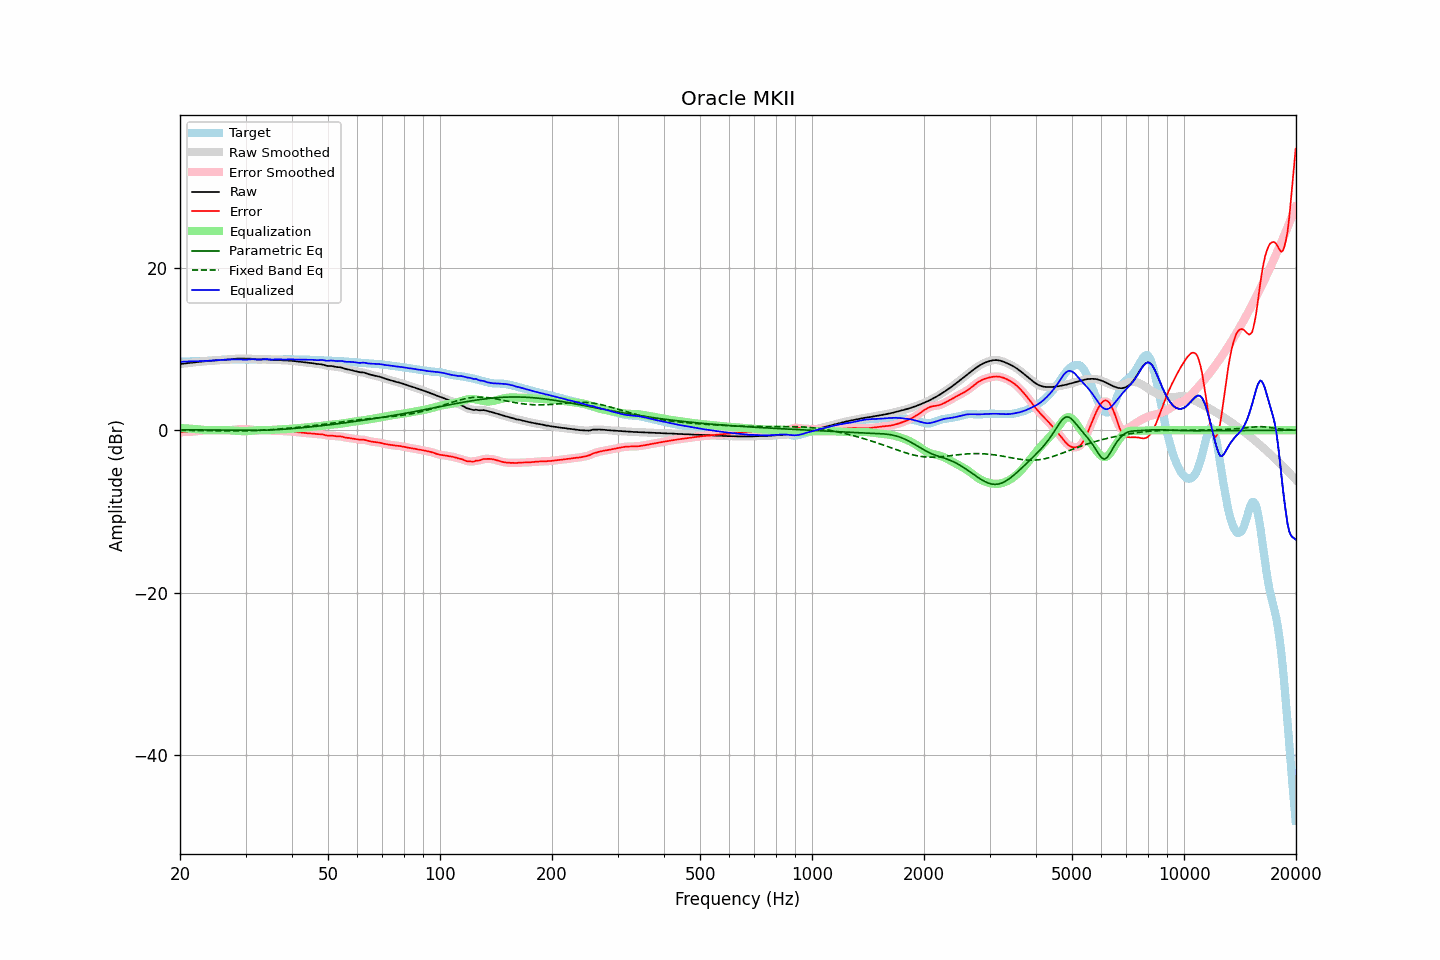

Source data for this figure (header and first rows):
frequency, raw, error, smoothed, error_smoothed, equalization, parametric_eq, fixed_band_eq, equalized_raw, equalized_smoothed, target
20.00, 8.15, -0.28, 8.15, -0.28, 0.26, 0.04, -0.02, 8.41, 8.41, 8.43
20.20, 8.18, -0.25, 8.18, -0.25, 0.25, 0.04, -0.02, 8.42, 8.43, 8.43
20.40, 8.20, -0.23, 8.20, -0.23, 0.24, 0.04, -0.03, 8.44, 8.44, 8.43
20.61, 8.23, -0.21, 8.22, -0.21, 0.23, 0.04, -0.03, 8.46, 8.45, 8.44
20.81, 8.24, -0.20, 8.24, -0.20, 0.22, 0.04, -0.03, 8.46, 8.46, 8.45
21.02, 8.26, -0.20, 8.26, -0.20, 0.21, 0.04, -0.03, 8.47, 8.47, 8.46
21.23, 8.28, -0.19, 8.28, -0.19, 0.19, 0.04, -0.03, 8.48, 8.48, 8.48
21.44, 8.31, -0.19, 8.31, -0.19, 0.18, 0.04, -0.03, 8.49, 8.49, 8.49
21.66, 8.33, -0.18, 8.33, -0.18, 0.17, 0.04, -0.04, 8.50, 8.50, 8.51
21.87, 8.35, -0.16, 8.35, -0.16, 0.15, 0.04, -0.04, 8.51, 8.51, 8.52
22.09, 8.38, -0.14, 8.38, -0.14, 0.13, 0.04, -0.04, 8.51, 8.51, 8.52
22.31, 8.40, -0.12, 8.40, -0.12, 0.11, 0.04, -0.04, 8.52, 8.52, 8.52
22.54, 8.43, -0.09, 8.43, -0.09, 0.09, 0.04, -0.05, 8.52, 8.52, 8.52
22.76, 8.45, -0.07, 8.45, -0.06, 0.07, 0.03, -0.05, 8.51, 8.51, 8.51
22.99, 8.47, -0.04, 8.47, -0.04, 0.05, 0.03, -0.05, 8.52, 8.52, 8.51
23.22, 8.49, -0.02, 8.49, -0.02, 0.03, 0.03, -0.05, 8.52, 8.52, 8.51
23.45, 8.51, -0.01, 8.51, -0.01, 0.02, 0.03, -0.06, 8.53, 8.53, 8.52
23.69, 8.52, -0.01, 8.52, -0.01, 0.02, 0.03, -0.06, 8.54, 8.54, 8.53
23.92, 8.54, -0.02, 8.54, -0.02, 0.02, 0.03, -0.06, 8.56, 8.56, 8.55
24.16, 8.55, -0.02, 8.55, -0.02, 0.02, 0.03, -0.06, 8.58, 8.58, 8.58
24.40, 8.57, -0.03, 8.57, -0.03, 0.03, 0.03, -0.07, 8.59, 8.59, 8.60
24.65, 8.58, -0.04, 8.58, -0.04, 0.03, 0.02, -0.07, 8.61, 8.61, 8.62
24.89, 8.59, -0.04, 8.59, -0.04, 0.03, 0.02, -0.07, 8.62, 8.62, 8.63
25.14, 8.60, -0.04, 8.60, -0.04, 0.03, 0.02, -0.07, 8.64, 8.64, 8.64
25.39, 8.61, -0.03, 8.62, -0.03, 0.03, 0.02, -0.07, 8.65, 8.65, 8.65
25.65, 8.63, -0.03, 8.63, -0.03, 0.03, 0.02, -0.08, 8.66, 8.66, 8.66
25.91, 8.65, -0.02, 8.65, -0.02, 0.02, 0.01, -0.08, 8.67, 8.67, 8.66
26.16, 8.66, -0.01, 8.66, -0.01, 0.02, 0.01, -0.08, 8.68, 8.68, 8.67
26.43, 8.68, -0.01, 8.68, -0.01, 0.01, 0.01, -0.08, 8.69, 8.69, 8.69
26.69, 8.69, -0.01, 8.69, -0.01, 0.01, 0.01, -0.08, 8.70, 8.70, 8.70
26.96, 8.71, -0.00, 8.71, -0.00, -0.00, 0.01, -0.09, 8.70, 8.70, 8.71
27.23, 8.72, 0.00, 8.72, 0.00, -0.01, 0.00, -0.09, 8.71, 8.71, 8.72
27.50, 8.74, 0.02, 8.74, 0.02, -0.03, 0.00, -0.09, 8.71, 8.71, 8.72
27.77, 8.76, 0.04, 8.76, 0.04, -0.04, -0.00, -0.09, 8.72, 8.72, 8.73
28.05, 8.79, 0.06, 8.79, 0.06, -0.06, -0.00, -0.09, 8.73, 8.73, 8.73
28.33, 8.81, 0.08, 8.81, 0.08, -0.07, -0.01, -0.09, 8.74, 8.74, 8.73
28.62, 8.83, 0.10, 8.82, 0.10, -0.09, -0.01, -0.09, 8.74, 8.73, 8.73
28.90, 8.83, 0.11, 8.83, 0.11, -0.10, -0.01, -0.09, 8.73, 8.73, 8.72
29.19, 8.83, 0.12, 8.83, 0.12, -0.12, -0.01, -0.08, 8.71, 8.71, 8.71
29.48, 8.82, 0.12, 8.82, 0.12, -0.12, -0.01, -0.08, 8.69, 8.70, 8.70
29.78, 8.81, 0.12, 8.81, 0.12, -0.13, -0.01, -0.08, 8.68, 8.69, 8.69
30.08, 8.80, 0.12, 8.81, 0.12, -0.12, -0.02, -0.07, 8.68, 8.69, 8.69
30.38, 8.81, 0.12, 8.81, 0.12, -0.11, -0.02, -0.07, 8.70, 8.70, 8.69
30.68, 8.81, 0.11, 8.81, 0.11, -0.09, -0.02, -0.07, 8.72, 8.72, 8.70
30.99, 8.81, 0.09, 8.81, 0.09, -0.07, -0.02, -0.06, 8.74, 8.74, 8.72
31.30, 8.79, 0.06, 8.79, 0.06, -0.05, -0.02, -0.05, 8.75, 8.75, 8.74
31.61, 8.77, 0.02, 8.77, 0.02, -0.03, -0.02, -0.05, 8.74, 8.74, 8.75
31.93, 8.73, -0.02, 8.74, -0.01, -0.01, -0.01, -0.04, 8.72, 8.73, 8.75
32.24, 8.71, -0.03, 8.71, -0.03, -0.00, -0.01, -0.03, 8.71, 8.71, 8.75
32.57, 8.70, -0.04, 8.70, -0.03, 0.00, -0.01, -0.02, 8.70, 8.70, 8.74
32.89, 8.71, -0.02, 8.71, -0.01, 0.01, -0.01, -0.01, 8.71, 8.71, 8.72
33.22, 8.72, 0.01, 8.72, 0.01, 0.01, -0.00, -0.00, 8.73, 8.73, 8.71
33.55, 8.74, 0.03, 8.74, 0.03, 0.01, 0.00, 0.01, 8.75, 8.74, 8.71
33.89, 8.74, 0.03, 8.74, 0.03, 0.01, 0.01, 0.02, 8.75, 8.75, 8.71
34.23, 8.73, 0.01, 8.73, 0.01, 0.01, 0.01, 0.03, 8.74, 8.73, 8.72
34.57, 8.71, -0.02, 8.71, -0.02, 0.01, 0.02, 0.04, 8.72, 8.72, 8.72
34.92, 8.68, -0.05, 8.68, -0.04, 0.02, 0.03, 0.06, 8.70, 8.70, 8.73
35.27, 8.67, -0.06, 8.67, -0.06, 0.03, 0.03, 0.07, 8.70, 8.70, 8.73
35.62, 8.67, -0.06, 8.67, -0.06, 0.05, 0.04, 0.09, 8.71, 8.71, 8.73
35.97, 8.67, -0.05, 8.67, -0.05, 0.06, 0.05, 0.10, 8.73, 8.73, 8.72
... 635 more rows
